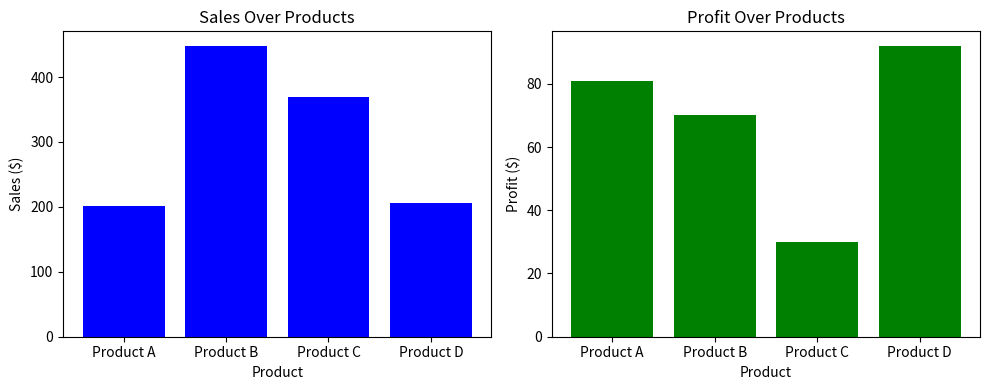

Recreate this plot in Python.
from matplotlib import pyplot as plt
import numpy as np
import pandas as pd

#fig, ax = plt.subplots(1,2,figsize=(10,5))
#plt.show()


# Generate random e-commerce data
np.random.seed(42)
data = {
    "product": ["Product A", "Product B", "Product C", "Product D"],
    "sales": np.random.randint(100, 500, size=4),
    "profit": np.random.randint(10, 100, size=4),
}

print(data)
# Create a DataFrame
df = pd.DataFrame(data)

# Create a figure with 1 row and 2 columns of subplots
fig, ax = plt.subplots(1, 2, figsize=(10, 4))

# First subplot - Bar plot
ax[0].bar(df["product"], df["sales"], color="blue")
ax[0].set_title("Sales Over Products")  # Title of the subplot
ax[0].set_xlabel("Product")  # X-axis label
ax[0].set_ylabel("Sales ($)")  # Y-axis label

# Second subplot - Bar plot
ax[1].bar(df["product"], df["profit"], color="green")
ax[1].set_title("Profit Over Products")  # Title of the subplot
ax[1].set_xlabel("Product")  # X-axis label
ax[1].set_ylabel("Profit ($)")  # Y-axis label

# Adjust layout
plt.tight_layout()

# Show plots
plt.show()
